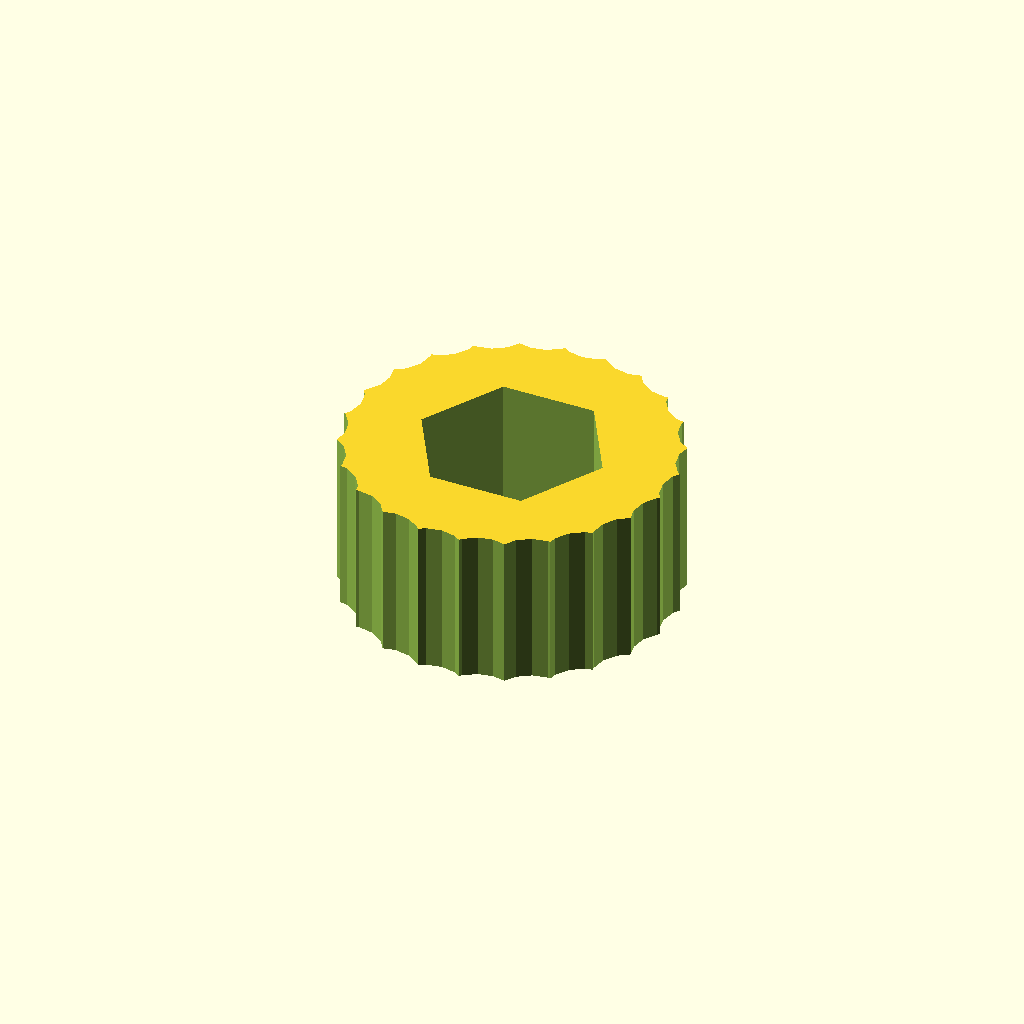
Cell 1: rendered with the file's own defaults.
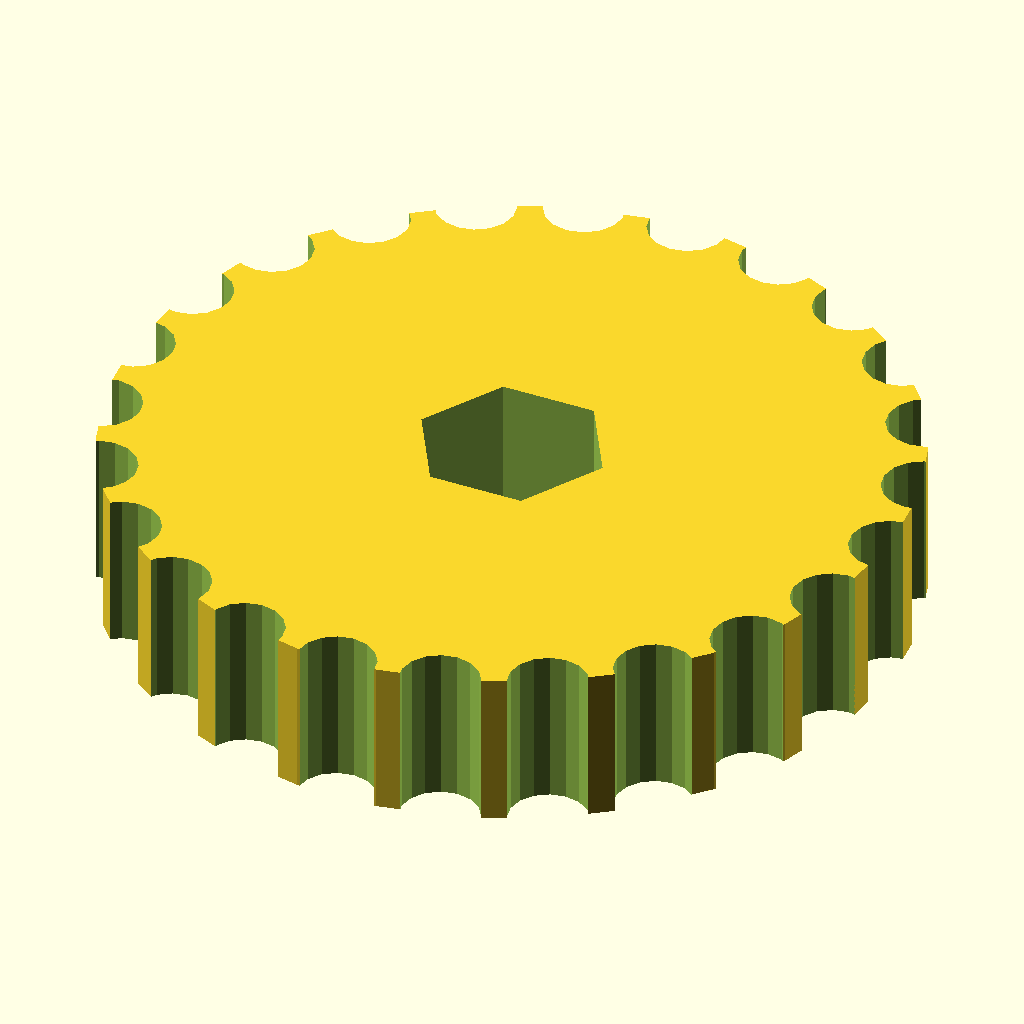
Cell 2: diameter = 40 (everything else at default).
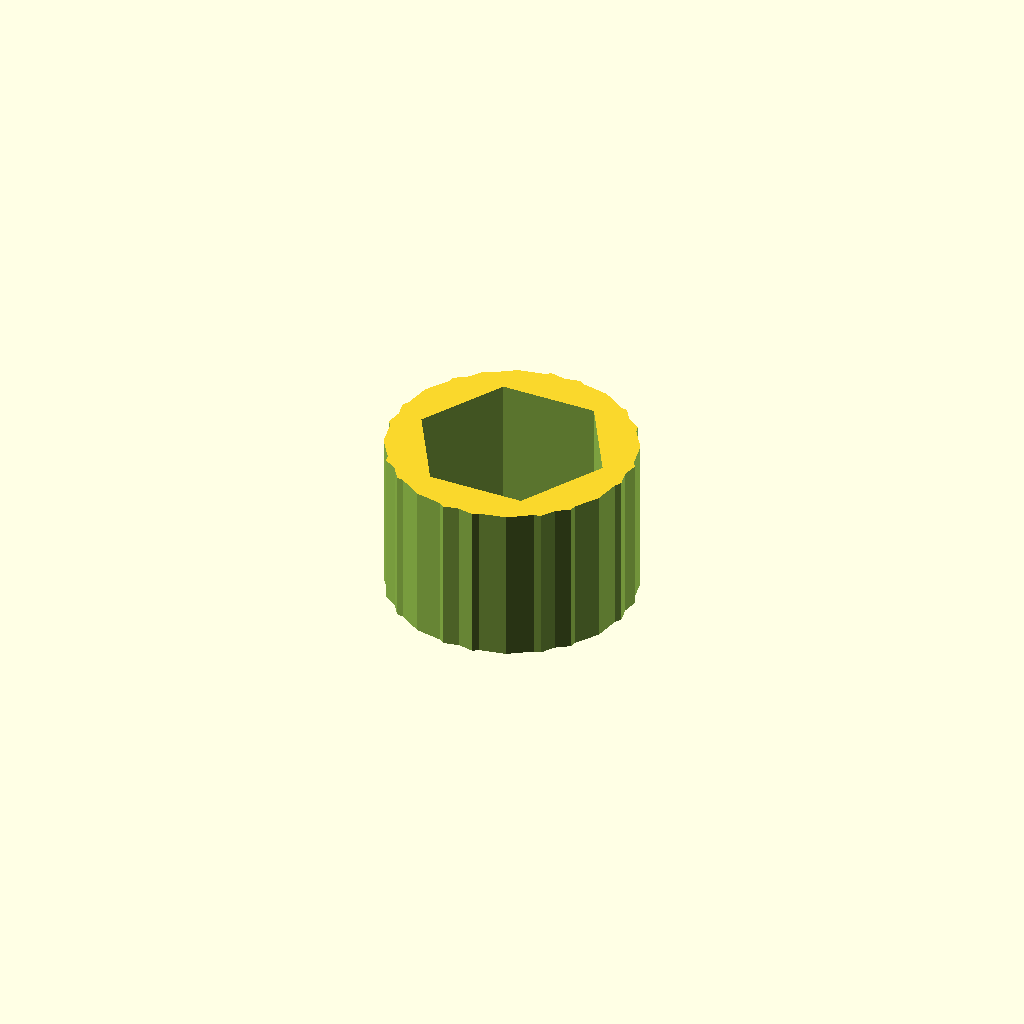
Cell 3: the same model with tooth_diameter = 8.
One fixed orthographic camera (rotation 55°, 0°, 25°; colour scheme Cornfield) for every cell.
OpenSCAD source file CAD/src/888_4007.scad:
// Diameter of the whole holder
diameter = 20;
knob_shaft_diameter = 9.6;
// Tooth diameter
tooth_diameter = 4;

module 888_4007(){
	difference(){
		union(){
			cylinder(r=diameter/2,h=8, center=true);
		}
		for ( i = [0 : 15 : 360] ){
			translate([sin(i)*diameter/2,cos(i)*diameter/2,0]) cylinder(r=tooth_diameter/2,h=9, $fn=16, center = true);
		}
		cylinder(d=knob_shaft_diameter,h=16,$fn=6, center = true);
	}
}

888_4007();
Customizer parameters (derived from the source; name, type, default, range or options):
diameter: number, default 20
knob_shaft_diameter: number, default 9.6
tooth_diameter: number, default 4
